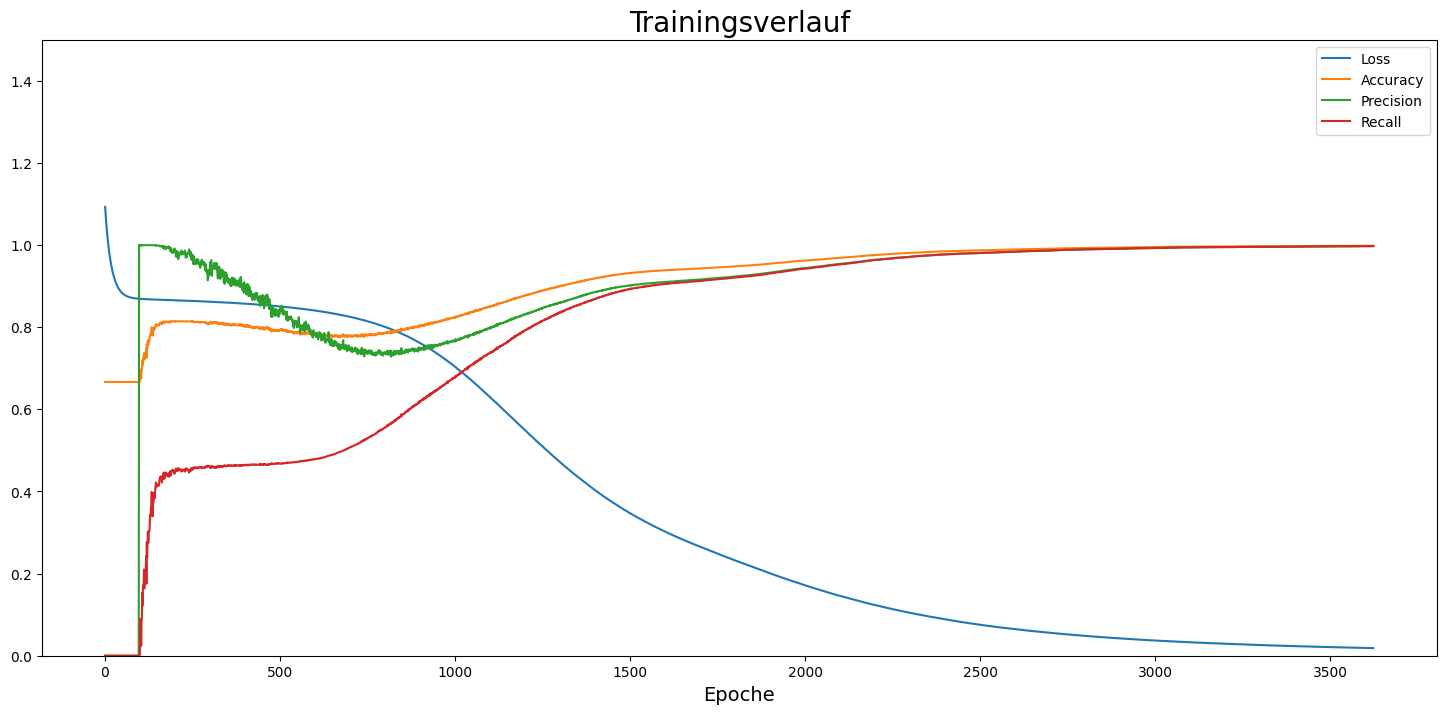

Source data for this figure (header and first rows):
, loss, accuracy, precision, recall
0, 1.093, 0.6667, 0.0, 0.0
1, 1.08, 0.6667, 0.0, 0.0
2, 1.068, 0.6667, 0.0, 0.0
3, 1.056, 0.6667, 0.0, 0.0
4, 1.045, 0.6667, 0.0, 0.0
5, 1.035, 0.6667, 0.0, 0.0
6, 1.026, 0.6667, 0.0, 0.0
7, 1.017, 0.6667, 0.0, 0.0
8, 1.009, 0.6667, 0.0, 0.0
9, 1.001, 0.6667, 0.0, 0.0
10, 0.9935, 0.6667, 0.0, 0.0
11, 0.9866, 0.6667, 0.0, 0.0
12, 0.9801, 0.6667, 0.0, 0.0
13, 0.974, 0.6667, 0.0, 0.0
14, 0.9683, 0.6667, 0.0, 0.0
15, 0.9629, 0.6667, 0.0, 0.0
16, 0.9578, 0.6667, 0.0, 0.0
17, 0.953, 0.6667, 0.0, 0.0
18, 0.9484, 0.6667, 0.0, 0.0
19, 0.9441, 0.6667, 0.0, 0.0
20, 0.94, 0.6667, 0.0, 0.0
21, 0.9362, 0.6667, 0.0, 0.0
22, 0.9325, 0.6667, 0.0, 0.0
23, 0.9291, 0.6667, 0.0, 0.0
24, 0.9259, 0.6667, 0.0, 0.0
25, 0.9228, 0.6667, 0.0, 0.0
26, 0.9199, 0.6667, 0.0, 0.0
27, 0.9171, 0.6667, 0.0, 0.0
28, 0.9145, 0.6667, 0.0, 0.0
29, 0.912, 0.6667, 0.0, 0.0
30, 0.9097, 0.6667, 0.0, 0.0
31, 0.9075, 0.6667, 0.0, 0.0
32, 0.9054, 0.6667, 0.0, 0.0
33, 0.9034, 0.6667, 0.0, 0.0
34, 0.9015, 0.6667, 0.0, 0.0
35, 0.8998, 0.6667, 0.0, 0.0
36, 0.8981, 0.6667, 0.0, 0.0
37, 0.8965, 0.6667, 0.0, 0.0
38, 0.895, 0.6667, 0.0, 0.0
39, 0.8935, 0.6667, 0.0, 0.0
40, 0.8922, 0.6667, 0.0, 0.0
41, 0.8909, 0.6667, 0.0, 0.0
42, 0.8897, 0.6667, 0.0, 0.0
43, 0.8886, 0.6667, 0.0, 0.0
44, 0.8875, 0.6667, 0.0, 0.0
45, 0.8865, 0.6667, 0.0, 0.0
46, 0.8855, 0.6667, 0.0, 0.0
47, 0.8846, 0.6667, 0.0, 0.0
48, 0.8837, 0.6667, 0.0, 0.0
49, 0.8829, 0.6667, 0.0, 0.0
50, 0.8821, 0.6667, 0.0, 0.0
51, 0.8814, 0.6667, 0.0, 0.0
52, 0.8807, 0.6667, 0.0, 0.0
53, 0.88, 0.6667, 0.0, 0.0
54, 0.8794, 0.6667, 0.0, 0.0
55, 0.8788, 0.6667, 0.0, 0.0
56, 0.8783, 0.6667, 0.0, 0.0
57, 0.8777, 0.6667, 0.0, 0.0
58, 0.8772, 0.6667, 0.0, 0.0
59, 0.8768, 0.6667, 0.0, 0.0
... 3,563 more rows
